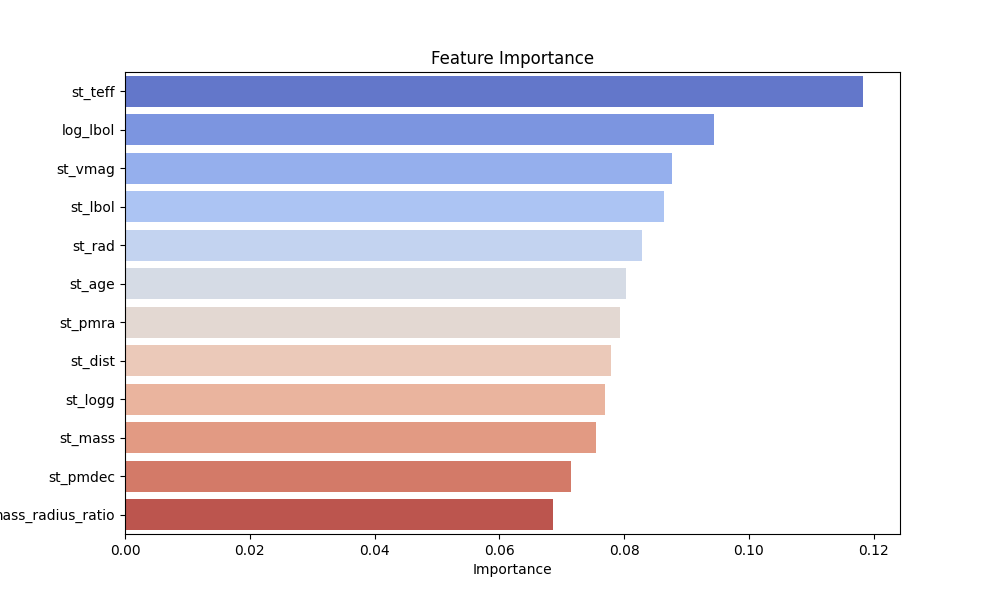

Values plotted in this chart, from the file beside it:
, Feature, Importance
2, st_teff, 0.1183
11, log_lbol, 0.09447
4, st_vmag, 0.08775
3, st_lbol, 0.08641
1, st_rad, 0.08293
7, st_age, 0.08037
8, st_pmra, 0.07927
5, st_dist, 0.07789
6, st_logg, 0.07697
0, st_mass, 0.07552
9, st_pmdec, 0.07155
10, mass_radius_ratio, 0.06855
